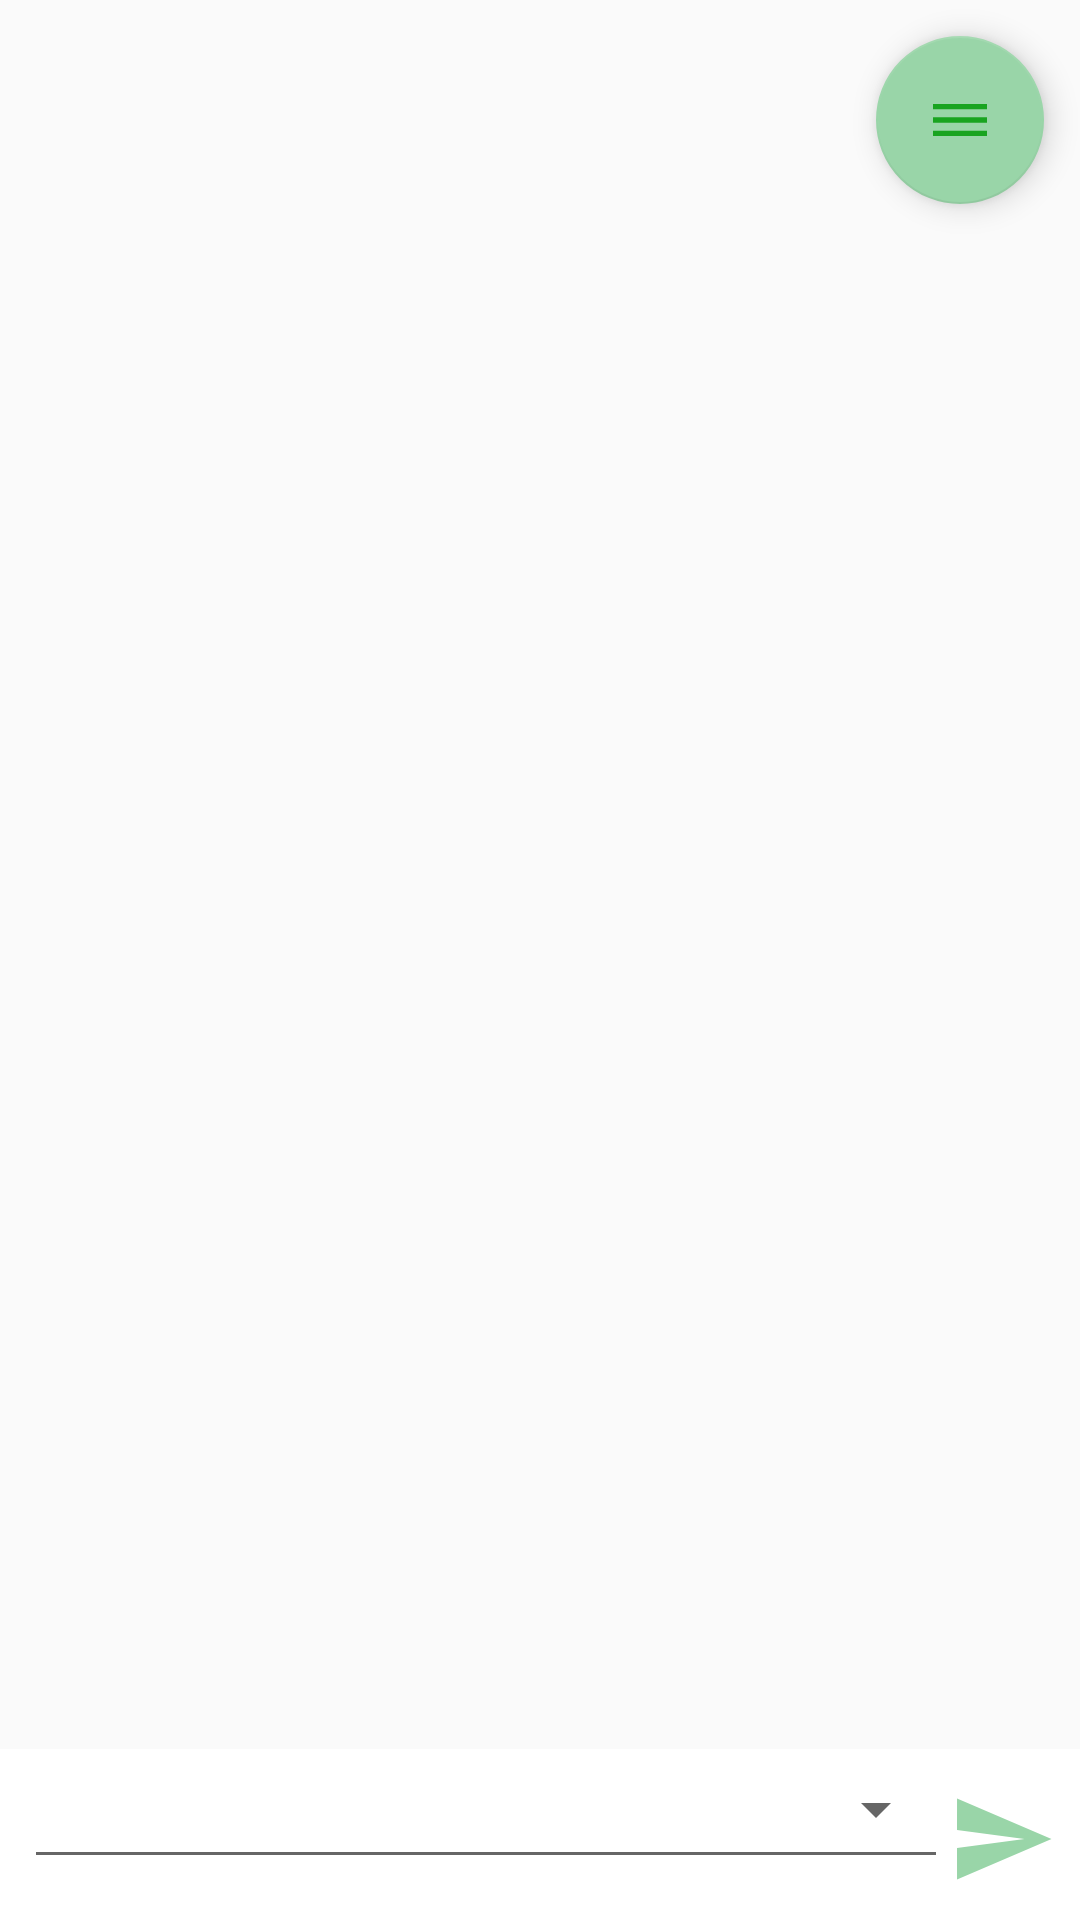

Write the Android layout XML for this screen, with the resource values it uses.
<!-- AndroidManifest.xml: application theme AppTheme -->
<!-- res/layout/activity_main_menu.xml -->
<?xml version="1.0" encoding="utf-8"?>
<android.support.v4.widget.DrawerLayout xmlns:android="http://schemas.android.com/apk/res/android"
    xmlns:app="http://schemas.android.com/apk/res-auto"
    xmlns:tools="http://schemas.android.com/tools"
    android:id="@+id/drawer_layout"
    android:layout_width="match_parent"
    android:layout_height="match_parent"
    android:fitsSystemWindows="true"
    tools:openDrawer="start">

    <include
        layout="@layout/app_bar_main_menu"
        android:layout_width="match_parent"
        android:layout_height="match_parent" />

    <android.support.design.widget.NavigationView
        android:id="@+id/nav_view"
        android:layout_width="match_parent"
        android:layout_height="match_parent"
        android:layout_gravity="start"
        android:fitsSystemWindows="true"
        android:background="@color/navBar"
        android:theme="@style/NavigationTheme"
        app:itemIconTint="@color/navBaritem"
        app:itemTextColor="@color/navBarText"
        app:headerLayout="@layout/nav_header_main_menu"
        app:menu="@menu/activity_main_menu_drawer" />

</android.support.v4.widget.DrawerLayout>
<!-- res/layout/app_bar_main_menu.xml (included above) -->
<?xml version="1.0" encoding="utf-8"?>
<android.support.design.widget.CoordinatorLayout xmlns:android="http://schemas.android.com/apk/res/android"
    xmlns:app="http://schemas.android.com/apk/res-auto"
    xmlns:tools="http://schemas.android.com/tools"
    android:layout_width="match_parent"
    android:layout_height="match_parent"
    tools:context=".MainMenu">

    <android.support.design.widget.AppBarLayout
        android:layout_width="match_parent"
        android:layout_height="wrap_content"
        android:theme="@style/NavigationTheme">
    </android.support.design.widget.AppBarLayout>

    <include layout="@layout/content_main_menu" />

    <android.support.design.widget.FloatingActionButton
        android:id="@+id/fab"
        android:layout_width="wrap_content"
        android:layout_height="wrap_content"
        android:layout_gravity="top|end"
        android:layout_margin="@dimen/fab_margin"
        android:src="@drawable/menu_drawer" />

</android.support.design.widget.CoordinatorLayout>
<!-- res/layout/nav_header_main_menu.xml (included above) -->
<?xml version="1.0" encoding="utf-8"?>
<LinearLayout xmlns:android="http://schemas.android.com/apk/res/android"
    xmlns:app="http://schemas.android.com/apk/res-auto"
    android:layout_width="match_parent"
    android:layout_height="@dimen/nav_header_height"
    android:background="@drawable/side_nav_bar"
    android:gravity="bottom"
    android:orientation="vertical"
    android:paddingLeft="@dimen/activity_horizontal_margin"
    android:paddingTop="@dimen/activity_vertical_margin"
    android:paddingRight="@dimen/activity_horizontal_margin"
    android:paddingBottom="@dimen/activity_vertical_margin"
    android:theme="@style/ThemeOverlay.AppCompat.Dark">

    <ImageView
        android:id="@+id/imageView"
        android:layout_width="238dp"
        android:layout_height="71dp"
        android:layout_gravity="top|start"
        android:contentDescription="@string/nav_header_desc"
        android:paddingTop="@dimen/nav_header_vertical_spacing"
        app:srcCompat="@mipmap/graylogo" />

    <TextView
        android:layout_width="match_parent"
        android:layout_height="wrap_content"
        android:paddingTop="@dimen/nav_header_vertical_spacing"
        android:text="@string/nav_header_title"
        android:textColor="@color/navBar"
        android:textSize="20dp"
        android:textStyle="bold"/>


</LinearLayout>
<!-- res/layout/content_main_menu.xml (included above) -->
<?xml version="1.0" encoding="utf-8"?>
<android.support.constraint.ConstraintLayout xmlns:android="http://schemas.android.com/apk/res/android"
    xmlns:app="http://schemas.android.com/apk/res-auto"
    xmlns:tools="http://schemas.android.com/tools"
    android:layout_width="match_parent"
    android:layout_height="match_parent"
    app:layout_behavior="@string/appbar_scrolling_view_behavior"
    tools:context=".MainMenu"
    tools:showIn="@layout/app_bar_main_menu">


    <RelativeLayout
        android:layout_width="match_parent"
        android:layout_height="match_parent">


        <RelativeLayout
            android:id="@+id/inputLayout"
            android:layout_width="match_parent"
            android:layout_height="wrap_content"
            android:layout_alignParentBottom="true"
            android:background="@android:color/white"
            android:gravity="bottom"
            android:paddingBottom="9dp"
            android:paddingEnd="8dp"
            android:paddingStart="8dp"
            android:paddingTop="8dp">

            
            
            
            
            
            
            

            <Spinner
                android:id="@+id/spinner"
                android:layout_width="match_parent"
                android:layout_height="wrap_content"
                android:layout_alignParentStart="true"
                android:layout_toStartOf="@+id/sendBtn"
                android:imeOptions="actionSend"
                android:inputType="text"
                android:paddingTop="4dp"
                android:textSize="18sp" />


            <ImageView
                android:id="@+id/sendBtn"
                android:layout_width="wrap_content"
                android:layout_height="wrap_content"
                android:layout_alignParentEnd="true"
                android:paddingTop="4dp"
                app:srcCompat="@drawable/chatbot_send_btn" />

            <EditText
                android:id="@+id/queryEditText"
                android:layout_width="match_parent"
                android:layout_height="wrap_content"
                android:layout_alignParentStart="true"
                android:layout_toStartOf="@+id/sendBtn"
                android:imeOptions="actionSend"
                android:inputType="text"
                android:paddingTop="4dp"
                android:textSize="18sp" />

        </RelativeLayout>

        <ScrollView
            android:id="@+id/chatScrollView"
            android:layout_width="match_parent"
            android:layout_height="wrap_content"
            android:layout_above="@+id/inputLayout">

            <LinearLayout
                android:id="@+id/chatLayout"
                android:layout_width="match_parent"
                android:layout_height="wrap_content"
                android:orientation="vertical"></LinearLayout>


        </ScrollView>

    </RelativeLayout>



</android.support.constraint.ConstraintLayout>
<!-- resources referenced by this layout -->
<resources>
  <color name="navBar">#7853B9</color>
  <color name="navBarText">#06E0CC</color>
  <color name="navBaritem">#373A3A</color>
  <dimen name="activity_horizontal_margin">16dp</dimen>
  <dimen name="activity_vertical_margin">16dp</dimen>
  <dimen name="fab_margin">12dp</dimen>
  <dimen name="nav_header_height">160dp</dimen>
  <dimen name="nav_header_vertical_spacing">8dp</dimen>
  <!-- drawable chatbot_send_btn (drawable) -->
  <vector xmlns:android="http://schemas.android.com/apk/res/android"
      android:width="36dp"
      android:height="36dp"
      android:autoMirrored="true"
      android:viewportHeight="24.0"
      android:viewportWidth="24.0">
      <path
          android:fillColor="@color/colorUser"
          android:pathData="M2.01,21L23,12 2.01,3 2,10l15,2 -15,2z" />
  </vector>
  <!-- drawable menu_drawer (drawable) -->
  <vector android:alpha="0.95" android:height="24dp"
      android:tint="#11A118" android:viewportHeight="24.0"
      android:viewportWidth="24.0" android:width="27dp" xmlns:android="http://schemas.android.com/apk/res/android">
      <path android:fillColor="#FF000000" android:pathData="M3,18h18v-2L3,16v2zM3,13h18v-2L3,11v2zM3,6v2h18L21,6L3,6z"/>
  </vector>
  <!-- drawable side_nav_bar (drawable) -->
  <shape xmlns:android="http://schemas.android.com/apk/res/android"
      android:shape="rectangle">
      <gradient
          android:angle="135"
          android:centerColor="#03CAB7"
          android:endColor="#009688"
          android:startColor="#5CC4B9"
          android:type="linear" />
  </shape>
  <!-- mipmap graylogo: png bitmap (mipmap-mdpi, 15846 bytes) -->
  <string name="nav_header_desc">Navigation header</string>
  <string name="nav_header_title">Pocket Psychiatrist</string>
  <style name="NavigationTheme" parent="AppTheme">
          <item name="listPreferredItemHeightSmall">80dp</item>
          <item name="android:textSize">18sp</item>
          <item name="colorAccent">@color/whiteButton</item>
      </style>
  <style name="AppTheme" parent="Theme.AppCompat.Light.NoActionBar">
          <item name="colorPrimary">@color/colorPrimary</item>
          <item name="colorPrimaryDark">@color/colorPrimaryDark</item>
          <item name="colorAccent">@color/colorAccent</item>
          <item name="android:windowNoTitle">true</item>
          <item name="android:windowActionBar">false</item>
          <item name="android:windowFullscreen">true</item>
          <item name="android:windowContentOverlay">@null</item>
          <item name="android:textColor">@android:color/black</item>
      </style>
  <color name="colorUser"> #99D5A8 </color>
  <color name="whiteButton">#FFFFFF</color>
  <color name="colorPrimary">#008577</color>
  <color name="colorPrimaryDark">#00574B</color>
  <color name="colorAccent">#99D5A8</color>
</resources>
